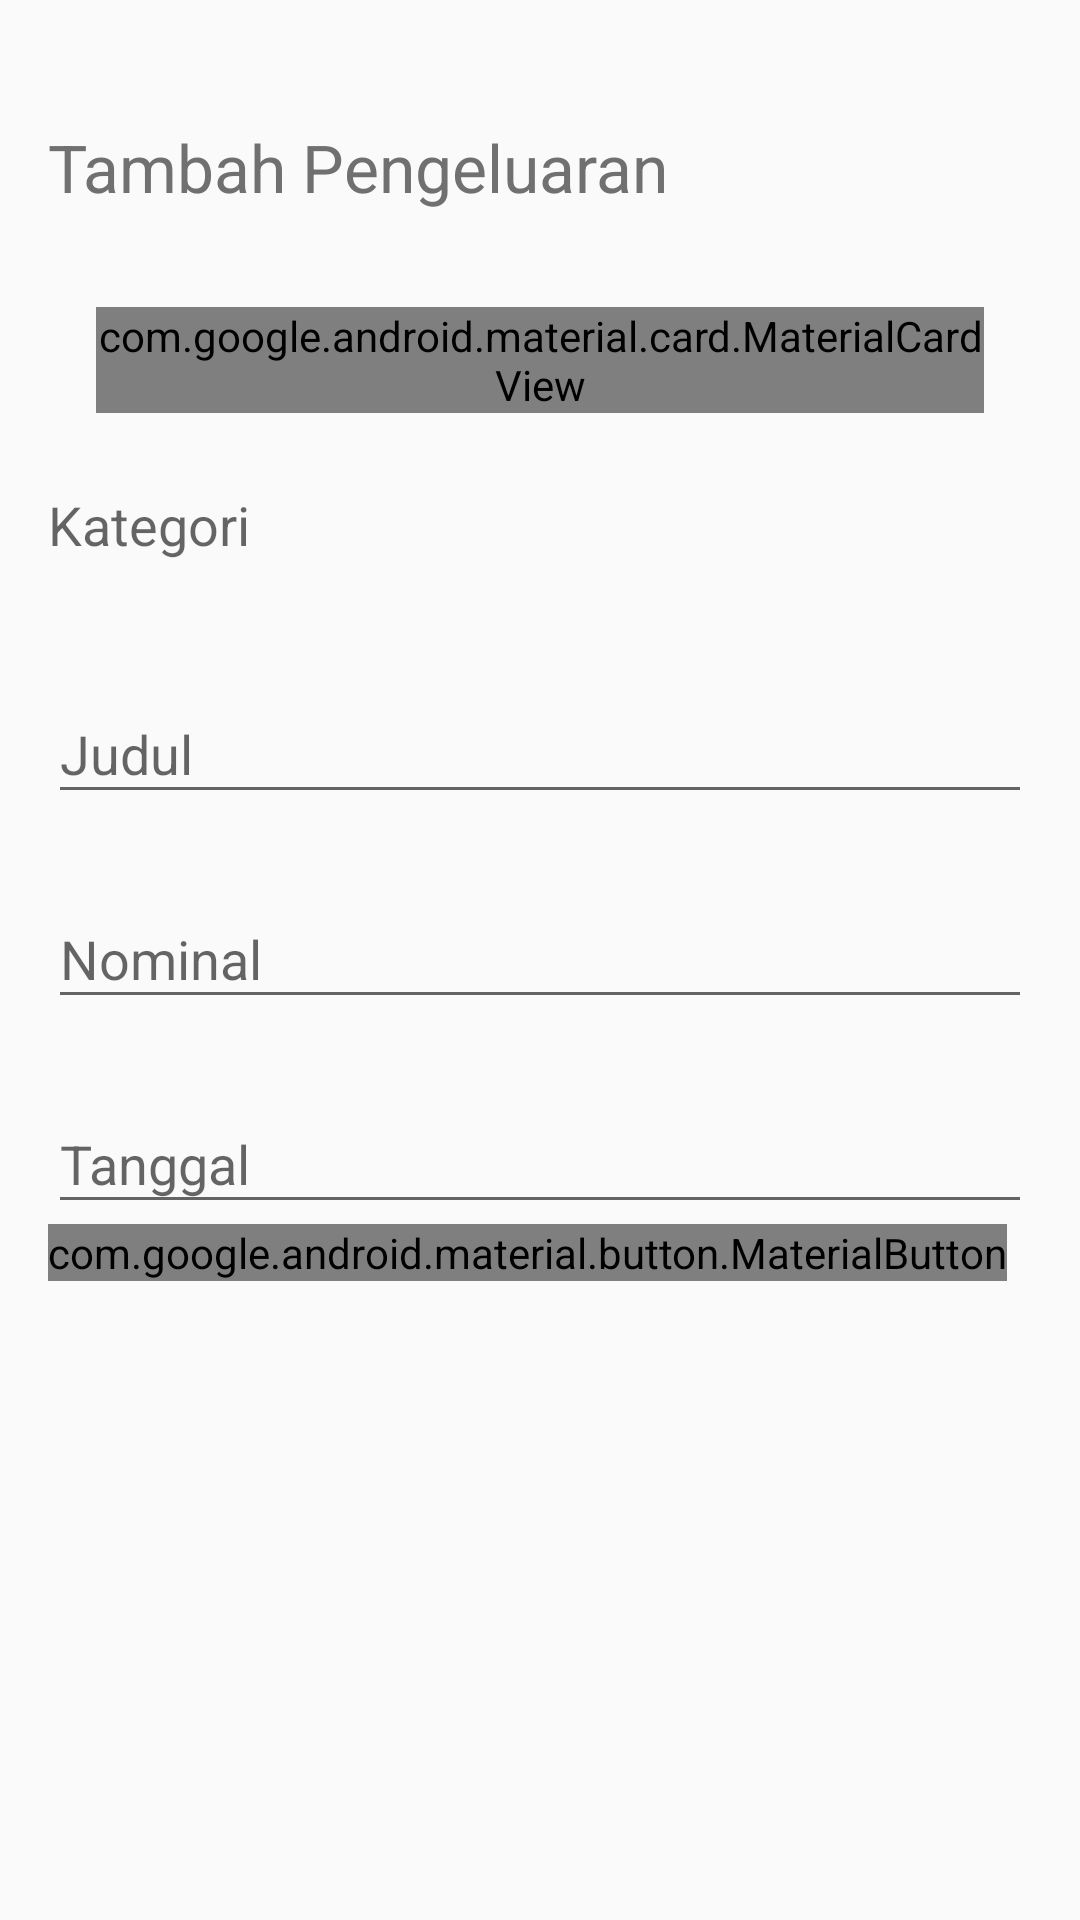

Here is an Android app screen rendered from its layout file. Give the layout XML and the strings, colors and styles it references.
<!-- AndroidManifest.xml: application theme AppTheme -->
<!-- res/layout/fragment_tambah_transaksi.xml -->
<?xml version="1.0" encoding="utf-8"?>
<ScrollView xmlns:android="http://schemas.android.com/apk/res/android"
    android:orientation="vertical" android:layout_width="match_parent"
    android:layout_height="match_parent"
    android:padding="16dp"
    xmlns:app="http://schemas.android.com/apk/res-auto"
    xmlns:tools="http://schemas.android.com/tools"
    >

    <LinearLayout
        android:layout_width="match_parent"
        android:layout_height="wrap_content"
        android:orientation="vertical">
        <TextView
            android:layout_width="wrap_content"
            android:layout_height="wrap_content"
            android:text="Tambah Pengeluaran"
            android:textAppearance="@style/Base.TextAppearance.AppCompat.Large"
            android:layout_marginTop="25dp"
            android:textColor="@color/default_text"
            android:layout_marginBottom="16dp"
            android:id="@+id/title_transaksi"
            />
        <com.google.android.material.card.MaterialCardView
            android:id="@+id/card"
            android:layout_width="match_parent"
            android:layout_height="wrap_content"
            app:contentPaddingTop="16dp"
            app:contentPaddingBottom="16dp"
            app:contentPaddingLeft="8dp"
            app:contentPaddingRight="16dp"
            app:cardCornerRadius="5dp"
            android:layout_marginLeft="16dp"
            android:layout_marginRight="16dp"
            android:layout_marginBottom="25dp"
            android:layout_marginTop="16dp"
            >
            <RelativeLayout
                android:layout_width="match_parent"
                android:layout_height="wrap_content">
                <ImageView
                    android:layout_width="40dp"
                    android:layout_height="40dp"
                    android:layout_centerVertical="true"
                    android:src="@drawable/uncategorized"
                    android:id="@+id/kategori_icon"
                    android:layout_marginRight="6dp"
                    />
                <RelativeLayout
                    android:layout_toEndOf="@id/kategori_icon"
                    android:layout_width="wrap_content"
                    android:layout_height="wrap_content"
                    android:layout_centerVertical="true"
                    >
                    <TextView
                        android:layout_width="wrap_content"
                        android:layout_height="wrap_content"
                        android:text="Penyetan Bu Mimit"
                        android:textSize="17sp"
                        android:id="@+id/judul_transaksi"
                        />
                    <TextView
                        android:layout_width="wrap_content"
                        android:layout_height="wrap_content"
                        android:layout_below="@id/judul_transaksi"
                        android:layout_marginTop="5dp"
                        android:id="@+id/tanggal_transaksi"
                        android:text="Sabtu, 27 Oktober 2018"
                        />
                </RelativeLayout>
                <TextView
                    android:layout_width="wrap_content"
                    android:layout_height="wrap_content"
                    android:textColor="@color/pengeluaran"
                    android:textStyle="bold"
                    android:text="Rp0"
                    android:textSize="16sp"
                    android:layout_centerVertical="true"
                    android:layout_alignParentEnd="true"
                    android:id="@+id/nominal_transaksi"
                    />
            </RelativeLayout>

        </com.google.android.material.card.MaterialCardView>

        <TextView
            android:layout_width="wrap_content"
            android:layout_height="wrap_content"
            android:text="Kategori"
            android:textAppearance="@style/Base.TextAppearance.AppCompat.Medium"
            android:layout_marginBottom="16dp"
            />
        <TextView
            android:layout_width="wrap_content"
            android:layout_height="wrap_content"
            android:id="@+id/kategori_terpilih"
            android:layout_marginBottom="16dp"
            android:visibility="gone"
            />
        <androidx.recyclerview.widget.RecyclerView
            android:layout_width="match_parent"
            android:layout_height="wrap_content"
            android:id="@+id/list_kategori"
            android:layout_marginBottom="16dp"
            android:orientation="horizontal" />

        <com.google.android.material.textfield.TextInputLayout
            android:layout_width="match_parent"
            android:layout_height="wrap_content"
            app:passwordToggleDrawable="@drawable/ic_empty_24dp"
            android:hint="Judul"
            style="@style/Widget.MaterialComponents.TextInputLayout.OutlineBox"
            app:boxStrokeColor="@color/fresh"
            app:boxStrokeWidth="3dp"
            >
            <com.google.android.material.textfield.TextInputEditText
                android:layout_width="match_parent"
                android:id="@+id/judul"
                android:maxLines="1"
                android:maxLength="21"
                android:textColor="@color/fresh"
                android:layout_height="wrap_content" />
        </com.google.android.material.textfield.TextInputLayout>

        <com.google.android.material.textfield.TextInputLayout
            android:layout_width="match_parent"
            android:layout_height="wrap_content"
            app:passwordToggleDrawable="@drawable/ic_empty_24dp"
            android:hint="Nominal"
            style="@style/Widget.MaterialComponents.TextInputLayout.OutlineBox"
            app:boxStrokeColor="@color/fresh"
            app:boxStrokeWidth="3dp"
            android:layout_marginTop="16dp"
            >
            <com.google.android.material.textfield.TextInputEditText
                android:layout_width="match_parent"
                android:id="@+id/nominal"
                android:inputType="number"
                android:maxLength="8"
                android:maxLines="1"
                android:textColor="@color/fresh"
                android:layout_height="wrap_content" />
        </com.google.android.material.textfield.TextInputLayout>

        <com.google.android.material.textfield.TextInputLayout
            android:layout_width="match_parent"
            android:layout_height="wrap_content"
            app:passwordToggleDrawable="@drawable/ic_empty_24dp"
            android:hint="Tanggal"
            style="@style/Widget.MaterialComponents.TextInputLayout.OutlineBox"
            app:boxStrokeColor="@color/fresh"
            app:boxStrokeWidth="3dp"
            android:layout_marginTop="16dp"
            >
            <com.google.android.material.textfield.TextInputEditText
                android:layout_width="match_parent"
                android:id="@+id/tanggal"
                android:inputType="date"
                android:maxLines="1"
                android:textColor="@color/fresh"
                android:layout_height="wrap_content" />
        </com.google.android.material.textfield.TextInputLayout>
        <LinearLayout
            android:layout_width="match_parent"
            android:layout_height="wrap_content"
            android:orientation="horizontal"
            >
            <com.google.android.material.button.MaterialButton
                android:layout_width="wrap_content"
                android:layout_height="wrap_content"
                android:text="Pilih Tabungan"
                android:id="@+id/pilih_tabungan"
                />
            <TextView
                android:layout_width="wrap_content"
                android:layout_height="wrap_content"
                android:id="@+id/tabungan_terpilih"
                android:textColor="@color/default_text"
                android:textAppearance="@style/Base.TextAppearance.AppCompat.Medium"
                android:layout_marginLeft="30dp"
                android:layout_gravity="center_vertical"
                />
        </LinearLayout>
        <com.google.android.material.button.MaterialButton
            android:layout_width="wrap_content"
            android:layout_height="wrap_content"
            android:text="Submit"
            android:layout_gravity="end"
            android:layout_marginTop="16dp"
            android:id="@+id/submit"
            android:visibility="gone"
            />
    </LinearLayout>



</ScrollView>
<!-- resources referenced by this layout -->
<resources>
  <color name="default_text">#707070</color>
  <color name="fresh">#35D2A1</color>
  <color name="pengeluaran">#E02525</color>
  <!-- drawable ic_empty_24dp (drawable) -->
  <vector android:height="70dp" android:tint="#00ffffff"
      android:viewportHeight="24.0" android:viewportWidth="24.0"
      android:width="70dp" xmlns:android="http://schemas.android.com/apk/res/android">
      <path android:fillColor="#FF000000" android:pathData="M19,13h-6v6h-2v-6H5v-2h6V5h2v6h6v2z"/>
  </vector>
  <style name="AppTheme" parent="Theme.AppCompat.Light.NoActionBar">
          
          <item name="android:windowTranslucentNavigation">false</item>
          <item name="android:windowTranslucentStatus">true</item>
          <item name="colorPrimary">@color/colorPrimary</item>
          <item name="colorPrimaryDark">@color/colorPrimaryDark</item>
          <item name="colorAccent">@color/colorAccent</item>
          <item name="coordinatorLayoutStyle">@style/Widget.Support.CoordinatorLayout</item>
          <item name="bottomAppBarStyle">@style/Widget.MaterialComponents.BottomAppBar</item>
          <item name="floatingActionButtonStyle">@style/Widget.MaterialComponents.FloatingActionButton</item>
          <item name="bottomNavigationStyle">@style/Widget.MaterialComponents.BottomNavigationView</item>
          <item name="android:actionButtonStyle">@style/ActionButton</item>
          <item name="materialButtonStyle">@style/Widget.MaterialComponents.Button</item>
      </style>
  <color name="colorPrimary">#3F51B5</color>
  <color name="colorPrimaryDark">#303F9F</color>
  <color name="colorAccent">#35D2A1</color>
  <style name="ActionButton" parent="@android:style/Widget.ActionButton">
          <item name="android:drawablePadding">@dimen/action_button_padding</item>
      </style>
  <dimen name="action_button_padding">16dp</dimen>
</resources>
